Run: headless pygame with SDL's dummy video driver; simulated clock (each Clock.tick advances the game by its frame time, no real sleeping); random seed 0; keys injected as events and as key.get_pressed() state; mouse plan: one left click at the window centre at the start of phase 2, then a move to the lower-right quarter at the start of phase 3.
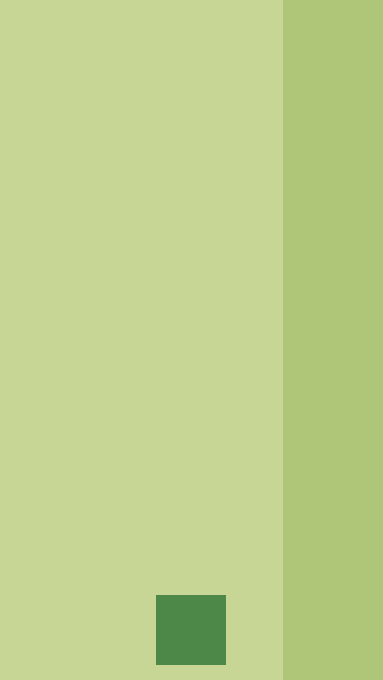
Frame 1 of 4 · flips 1–60 · no input
Frame 2 of 4 · flips 61–180 · clicked the window centre · tapped SPACE, RETURN · held RIGHT (→), D · screen unchanged from frame 1, image omitted
Frame 3 of 4 · flips 181–300 · moved the mouse to the lower-right quarter · held DOWN (↓), S · screen unchanged from frame 2, image omitted
Frame 4 of 4 · flips 301–420 · held LEFT (←), A, UP (↑), W · screen unchanged from frame 3, image omitted

The pygame program that drew these frames:

import pygame, sys
from pygame.locals import *

def create_button(msg,x,y,w,h,ic,ac):
    
    mouse = pygame.mouse.get_pos()

    active_click = 0
    
    if x+w > mouse[0] > x and y+h > mouse[1] > y:
        pygame.draw.rect(windowSurfaceObj, ac,(x,y,w,h))
        if click == 1:
            active_click = 1
    else:
        pygame.draw.rect(windowSurfaceObj, ic,(x,y,w,h))

    textSurf = fontSmallObj.render(msg, False, whiteColor)
    textRect = textSurf.get_rect()
    textRect.center = ( (x+(w/2)),(y+(h/2)) )
    windowSurfaceObj.blit(textSurf, textRect)

    return active_click

def create_text(size,msg,x,y,color):
    textSurfaceObj = size.render(msg, False, color)
    textRectObj = textSurfaceObj.get_rect()
    textRectObj.topleft = (x, y)
    windowSurfaceObj.blit(textSurfaceObj, textRectObj)

def question1_screen():
    windowSurfaceObj.fill(bgdColor)
    head1 = "Let's"
    head2 = "Discuss"
    question = "Where did you find it?"
    create_text(fontHeadingObj,head1,80,50,darkGreenColor)
    create_text(fontHeadingObj,head2,50,120,darkGreenColor)
    create_text(fontMediumObj,question,40,230,darkGreenColor)
    op1 = create_button("Water",40,300,300,100,darkGreenColor,lightBlueColor)
    op2 = create_button("Land",40,430,300,100,darkGreenColor,orangeColor)
    op3 = create_button("Air",40,560,300,100,darkGreenColor,darkBlueColor)
    random = 0

    if op1 == 1:
        #print("op1")
        return op1
    elif op2 == 1:
        #print("op2")
        return op2
    elif op3 == 1:
        #print("op3")
        return op3
    else:
        #print("op4")
        return random

 
def question2_screen():
    windowSurfaceObj.fill(bgdColor)
    head1 = "Let's"
    head2 = "Discuss"
    question = "What was it?"
    create_text(fontHeadingObj,head1,80,50,darkGreenColor)
    create_text(fontHeadingObj,head2,50,120,darkGreenColor)
    create_text(fontMediumObj,question,40,230,darkGreenColor)
    op1 = create_button("Mammal",40,300,300,50,darkGreenColor,babyPinkColor)
    op2 = create_button("Bird",40,400,300,50,darkGreenColor,orangeColor)
    op3 = create_button("Fish",40,500,300,50,darkGreenColor,yellowColor)
    op4 = create_button("Reptile",40,600,300,50,darkGreenColor,darkBlueColor)

    if op1 == 1:
        return op1
    elif op2 == 1:
        return op2
    elif op3 == 1:
        return op3
    elif op4 == 1:
        return op4

def question3_screen():
    windowSurfaceObj.fill(bgdColor)
    head1 = "Let's"
    head2 = "Discuss"
    question = "What color is it?"
    create_text(fontHeadingObj,head1,80,50,darkGreenColor)
    create_text(fontHeadingObj,head2,50,120,darkGreenColor)
    create_text(fontMediumObj,question,40,230,darkGreenColor)
    op1 = create_button("Brown",40,300,150,50,darkGreenColor,babyPinkColor)
    op2 = create_button("Black",40,400,150,50,darkGreenColor,orangeColor)
    op3 = create_button("White",40,500,150,50,darkGreenColor,yellowColor)
    op4 = create_button("Green",200,300,150,50,darkGreenColor,darkBlueColor)
    op5 = create_button("Peach",200,400,150,50,darkGreenColor,darkBlueColor)
    op6 = create_button("Grey",200,500,150,50,darkGreenColor,darkBlueColor)

    if op1 == 1:
        return op1
    elif op2 == 1:
        return op2
    elif op3 == 1:
        return op3
    elif op4 == 1:
        return op4
    elif op5 == 1:
        return op5
    elif op6 == 1:
        return op6
    else:
        return 0
   


def done_screen():
    windowSurfaceObj.fill(bgdColor)
    create_text(fontHeadingObj,"Thanks",80,50,darkBlueColor)



#animals = ['Ibis', 'Cat', 'Dog', 'Horse', 'Possum', 'Fish', 'Curlew']
ultimoLocal = ['Ibis', 'Pigeon', 'Dog']
ibis = {'name': 'Australian White Ibis',
        'location': 'Eastern, Northern and South-Western Australia',
        'funFact': 'While ibises, who are waterbirds, generally live in wetland areas, droughts have meant that ibises now prefer more city based areas with lots of food and water in easy access.'}
curlew = {'name': 'Bush-Stone Curlew',
          'location': 'Brisbane, Cairns and Townsville, in greener areas',
          'funFact': "While the curlew may look cute, its bird call can be horrifying to hear. Beware: some say it sounds like a person screaming!"}

pygame.init()
fpsClock = pygame.time.Clock()

windowSurfaceObj = pygame.display.set_mode((383, 680))
pygame.display.set_caption('Animal Adventurers')

#lots of pre-code here

#colours
bgdColor = pygame.Color(199, 214, 149)
notAsLightGreenColor = pygame.Color(175, 198, 120)
MediumGreenColor = pygame.Color(77, 136, 72)
darkGreenColor = pygame.Color(31, 70, 26)
blackColor = pygame.Color(0, 0, 0)
whiteColor = pygame.Color(255, 255, 255)
lightBlueColor = pygame.Color(139, 167, 211)
darkBlueColor = pygame.Color(28, 97, 206)
orangeColor = pygame.Color(206, 128, 28)
babyPinkColor = pygame.Color(224, 134, 212)
yellowColor = pygame.Color(234, 193, 11)
lightRedColor = pygame.Color(226, 108, 112)

mousex, mousey = 0, 0

fontHeadingObj = pygame.font.SysFont("helveticaneue", 100)
fontMediumObj = pygame.font.SysFont("helveticaneue", 40)
fontSmallObj = pygame.font.SysFont("helveticaneue", 20)

#msg = "Hi"

#cameraButton = Button((71.5, 595), (70, 70))

mainScreen = True
storageScreen = False

animalInfoScreen = False
whatIsAnimalScreen = False
searchAnimalScreen = False
questionAnimalSearchScreen = False
genericTemplateScreen = False
q1_screen = False
q2_screen = False
q3_screen = False
welcome_screen = False

click = 0
#active_click = 0

#pre-code finishes here

while True:
    windowSurfaceObj.fill(bgdColor)

    if mainScreen == True:
        pygame.draw.rect(windowSurfaceObj, notAsLightGreenColor,
                         (283, 0, 100, 680))
        successful_click = create_button("",156.5,595,70,70,MediumGreenColor,darkGreenColor)
        if successful_click == 1:
            q1_screen = True
            mainScreen = False
            click = 0

    if q1_screen == True:
        print("q1 screen is true")
        stat = question1_screen()
        if stat == 1:
            q2_screen = True
            q1_screen = False
            q3_screen = False
            click = 0

    if q2_screen == True:
        print("q2 screen is true")
        stat = question2_screen()
        if stat == 1:
            q2_screen = False
            q3_screen = True
            q1_screen = False
            click = 0

    if q3_screen == True:
        print("q3 screen is true")
        stat = question3_screen()
        if stat == 1:
            welcome_screen = True
            q3_screen = False
            q2_screen = False
            q1_screen = False
            click = 0
    
    if welcome_screen == True:
        print("Welcome_screen")
        done_screen()

    for event in pygame.event.get():
        if event.type == QUIT:
            pygame.quit()
            sys.exit()
        elif event.type == MOUSEMOTION:
            mousex, mousey = event.pos
        elif (event.type == MOUSEBUTTONDOWN):
            mousex, mousey = event.pos
            #if (event.button == 3):
                #insert code re: right click of button
            if (event.button == 1):
                click = 1

        elif (event.type == MOUSEBUTTONUP):
            mousex, mousey = event.pos
            if (event.button == 1):
                click = 0
        elif event.type == KEYDOWN:
            if event.key == K_ESCAPE:
                pygame.event.post(pygame.event.Event(QUIT))

        #cameraButton.event_handler(event)
        # may not need if don't use keyboard buttons

    pygame.display.update()
    fpsClock.tick(30)
